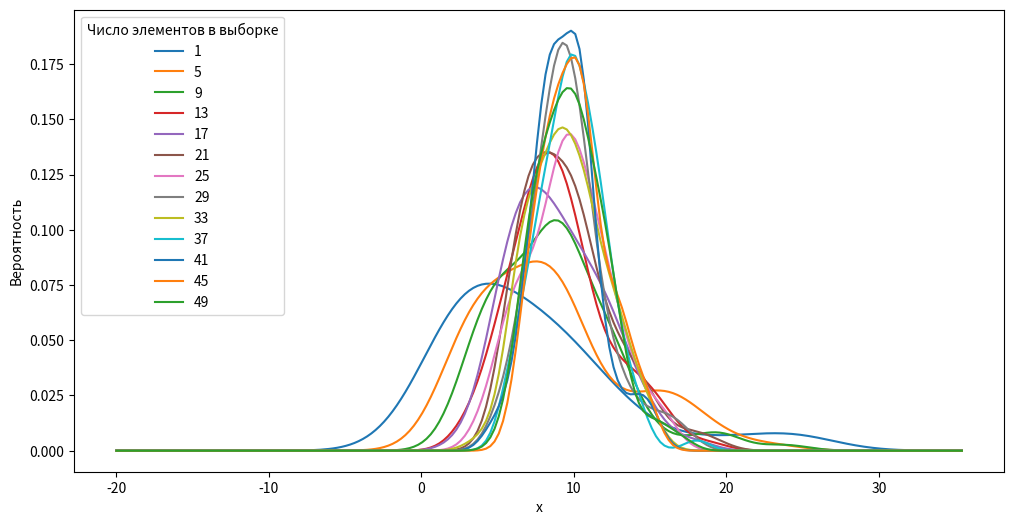

Write the Python code that produced this figure.
from scipy.stats import gaussian_kde
import numpy as np
import matplotlib.pyplot as plt

mu = 5
sigma2 = 10
i = 0
repeat_num = 50
step = 4
data = []

while i < repeat_num:
    ar = []
    i = i + step
    for j in range(100):
        X = np.random.normal(mu, np.sqrt(sigma2), i)
        E1 = np.var(X)
        ar.append(E1)
    if i % step == 0:
        data.append(ar)
plt.figure(figsize=(12, 6))
densities = list(map(gaussian_kde, data))
xs = np.linspace(np.mean(data[0]) - 4 * np.std(data[0]),
                 np.mean(data[0]) + 4 * np.std(data[0]), 200)
i = 0
while i < len(densities):
    plt.plot(xs, densities[i](xs))
    i += 1

plt.xlabel('x')
plt.ylabel('Вероятность')
plt.legend(title='Число элементов в выборке', loc='upper left',
           labels=list(map(str, range(1, repeat_num, step))))
plt.show()
